Run: headless pygame with SDL's dummy video driver; simulated clock (each Clock.tick advances the game by its frame time, no real sleeping); random seed 0; keys injected as events and as key.get_pressed() state; no mouse input.
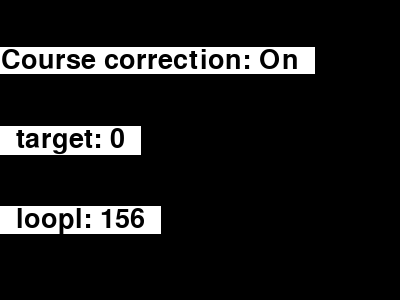
Frame 1 of 4 · flips 1–60 · no input
Frame 2 of 4 · flips 61–180 · tapped SPACE, RETURN · held RIGHT (→), D · screen unchanged from frame 1, image omitted
Frame 3 of 4 · flips 181–300 · held DOWN (↓), S · screen unchanged from frame 2, image omitted
Frame 4 of 4 · flips 301–420 · held LEFT (←), A, UP (↑), W · screen unchanged from frame 3, image omitted

The pygame program that drew these frames:

import pygame, os
pygame.init()
pygame.display.set_caption('Sphere joystick control')
surface = pygame.display.set_mode((400, 300))
clock = pygame.time.Clock()
running = True

font = pygame.font.Font(None, 40)
linesize = font.get_linesize()
joysticks = [pygame.joystick.Joystick(i) for i in range(pygame.joystick.get_count())]
for joy in joysticks:
    joy.init()

loopl=156
target=0
cc="On"

cc_text = font.render('  Course correction: '+str(cc)+'  ', True, (0,0,0), (255,255,255))
ccRect = cc_text.get_rect()
ccRect.center = (150, 60)

target_text = font.render('  target: '+str(target)+'  ', True, (0,0,0), (255,255,255))
targetRect = target_text.get_rect()
targetRect.center = (70, 140)

loopl_text = font.render('  loopl: '+str(loopl)+'  ', True, (0,0,0), (255,255,255))
looplRect = loopl_text.get_rect()
looplRect.center = (80, 220)

send_stop=False

while running:
    #surface.fill((34,139,34))
    cc_text = font.render('  Course correction: '+str(cc)+'  ', True, (0,0,0), (255,255,255))
    target_text = font.render('  target: '+str(target)+'  ', True, (0,0,0), (255,255,255))
    loopl_text = font.render('  loopl: '+str(loopl)+'  ', True, (0,0,0), (255,255,255))
    
    surface.fill((0,0,0))
    surface.blit(loopl_text, looplRect)
    surface.blit(target_text, targetRect)
    surface.blit(cc_text, ccRect)
    for event in pygame.event.get():
        if event.type == pygame.QUIT:
            running = False
        elif event.type == pygame.JOYHATMOTION:
            if event.value != (0,0):
                print(event.value)
                if event.value[1]==1:
                    os.system("mosquitto_pub -h 192.168.43.139 -t \"test\" -m \"forward\"")
                elif event.value[1]==-1:
                    os.system("mosquitto_pub -h 192.168.43.139 -t \"test\" -m \"backward\"")
                elif event.value[0]==1:
                    os.system("mosquitto_pub -h 192.168.43.139 -t \"test\" -m \"right\"")
                else:
                    os.system("mosquitto_pub -h 192.168.43.139 -t \"test\" -m \"left\"")
        elif event.type == pygame.JOYBUTTONDOWN:
            print(event.button)
            if event.button==4:
                os.system("mosquitto_pub -h 192.168.43.139 -t \"test\" -m \"loopldown\"")
                os.system("mosquitto_pub -h 192.168.43.139 -t \"drive\" -m \"loopldown\"")
                loopl-=5
            elif event.button==5:
                os.system("mosquitto_pub -h 192.168.43.139 -t \"test\" -m \"looplup\"")
                os.system("mosquitto_pub -h 192.168.43.139 -t \"drive\" -m \"looplup\"")
                loopl+=5
            elif event.button==8:
                os.system("mosquitto_pub -h 192.168.43.139 -t \"test\" -m \"balance\"")
            elif event.button==0:
                os.system("mosquitto_pub -h 192.168.43.139 -t \"test\" -m \"togglecc\"")
                os.system("mosquitto_pub -h 192.168.43.139 -t \"drive\" -m \"togglecc\"")
                if cc == "On":
                    cc = "Off"
                else:
                    cc = "On"
            elif event.button==1:
                os.system("mosquitto_pub -h 192.168.43.139 -t \"test\" -m \"angleup\"")
                os.system("mosquitto_pub -h 192.168.43.139 -t \"drive\" -m \"angleup\"")
                target+=5
            elif event.button==2:
                os.system("mosquitto_pub -h 192.168.43.139 -t \"test\" -m \"angledown\"")
                os.system("mosquitto_pub -h 192.168.43.139 -t \"drive\" -m \"angledown\"")
                target-=5
        elif event.type==pygame.JOYAXISMOTION:
                #print(event)
                if event.axis==1:
                    if event.value<=-1:
                        print("forward")
                        os.system("mosquitto_pub -h 192.168.43.139 -t \"test\" -m \"forward\"")
                        send_stop=True
                    elif event.value>=-0.001 and event.value<=0:
                        if send_stop:
                            print("stop")
                            os.system("mosquitto_pub -h 192.168.43.139 -t \"test\" -m \"stop\"")
                            os.system("mosquitto_pub -h 192.168.43.139 -t \"drive\" -m \"stop\"")
                            send_stop=False
                    elif event.value>=1:
                        print("backward")
                        os.system("mosquitto_pub -h 192.168.43.139 -t \"test\" -m \"backward\"")
                        send_stop=True
                    elif event.value>=-0.001 and event.value<=0:
                        if send_stop:
                            print("stop")
                            os.system("mosquitto_pub -h 192.168.43.139 -t \"test\" -m \"stop\"")
                            os.system("mosquitto_pub -h 192.168.43.139 -t \"drive\" -m \"stop\"")
                            send_stop=False
                elif event.axis==3:
                    if event.value<=-1:
                        print("left")
                        os.system("mosquitto_pub -h 192.168.43.139 -t \"test\" -m \"left\"")
                    elif event.value>=1:
                        print("right")
                        os.system("mosquitto_pub -h 192.168.43.139 -t \"test\" -m \"right\"")
                

    pygame.display.flip()
    clock.tick(20)
 
pygame.quit()
